Photos from the image-classification dataset "data" in the GitHub repository Baby-Growth/machine_learning-babygrowth. Its 3 classes are: kasar, lumat, lunak.

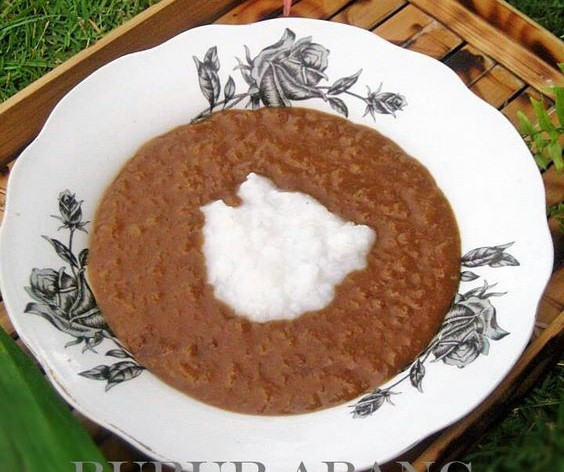
Label: lunak

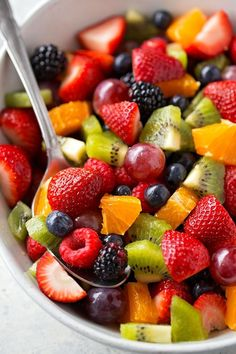
Label: kasar

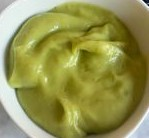
Label: lumat

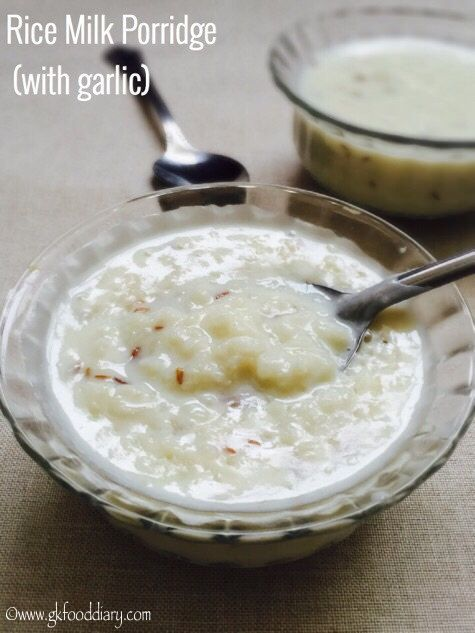
Label: lunak

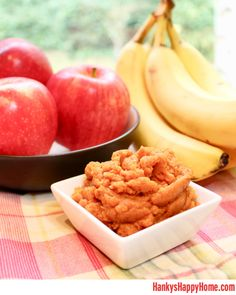
Label: kasar

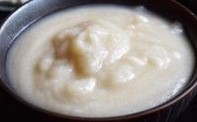
Label: lumat
